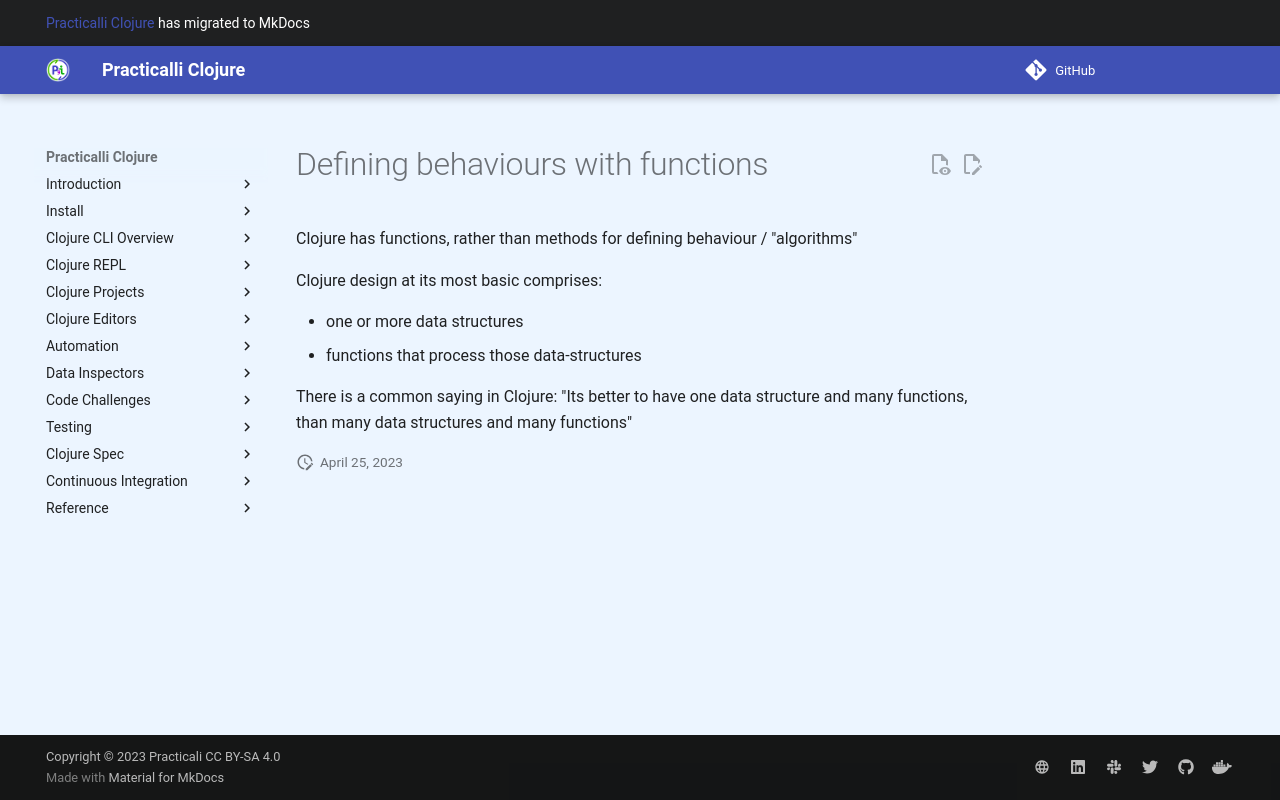

repository: practicalli/clojure · page: defining-behaviour-with-functions/index.html · generator: mkdocs

# Defining behaviours with functions

Clojure has functions, rather than methods for defining behaviour / "algorithms"

Clojure design at its most basic comprises:
 - one or more data structures
 - functions that process those data-structures

There is a common saying in Clojure: "Its better to have one data structure and many functions, than many data structures and many functions"
